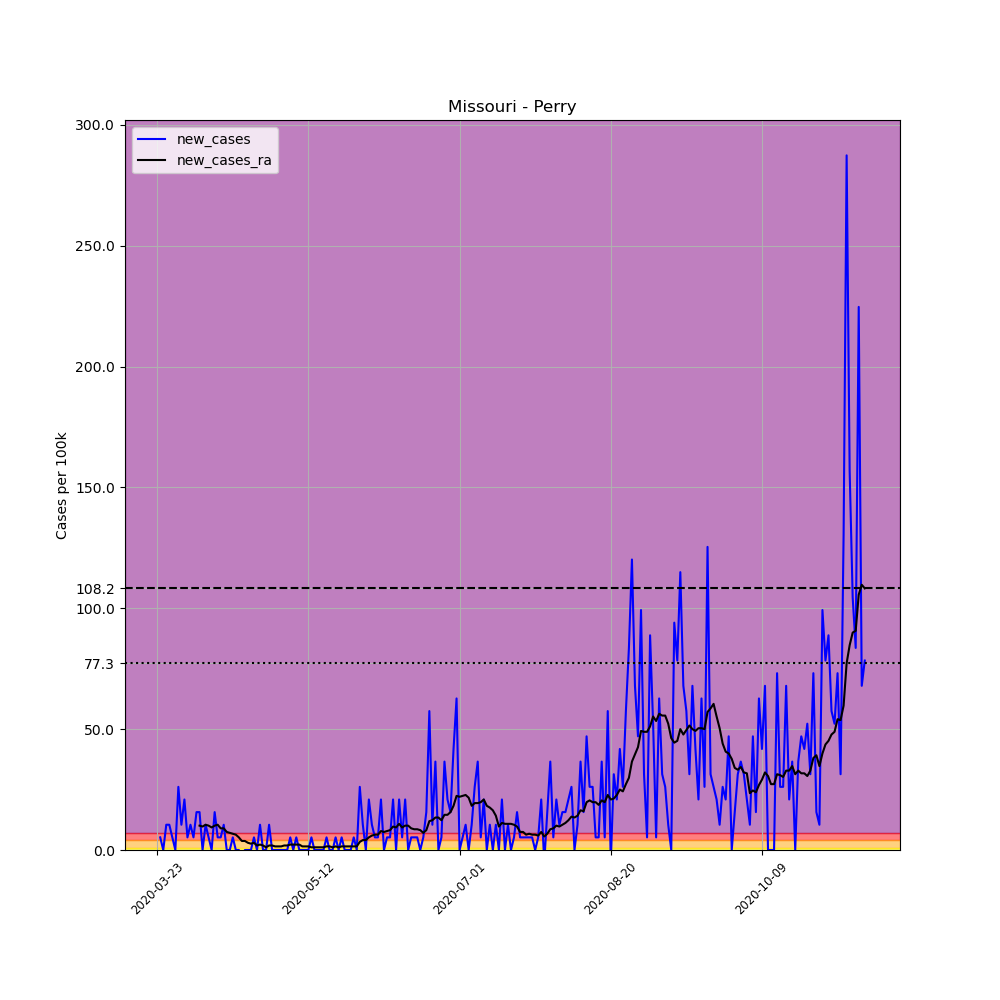

Source data for this figure (header and first rows):
, date, county, state, fips, cases, deaths, COUNTY, STNAME, CTYNAME, POPESTIMATE2019, per_100k, new_cases, new_cases_ra
282358, 2020-03-23, Perry, Missouri, 29157, 1, 0, 157, Missouri, Perry, 19136, 5.226, , 
282359, 2020-03-24, Perry, Missouri, 29157, 2, 0, 157, Missouri, Perry, 19136, 10.45, 5.226, 
282360, 2020-03-25, Perry, Missouri, 29157, 2, 0, 157, Missouri, Perry, 19136, 10.45, 0.0, 
282361, 2020-03-26, Perry, Missouri, 29157, 4, 0, 157, Missouri, Perry, 19136, 20.9, 10.45, 
282362, 2020-03-27, Perry, Missouri, 29157, 6, 0, 157, Missouri, Perry, 19136, 31.35, 10.45, 
282363, 2020-03-28, Perry, Missouri, 29157, 7, 0, 157, Missouri, Perry, 19136, 36.58, 5.226, 
282364, 2020-03-29, Perry, Missouri, 29157, 7, 0, 157, Missouri, Perry, 19136, 36.58, 0.0, 
282365, 2020-03-30, Perry, Missouri, 29157, 12, 0, 157, Missouri, Perry, 19136, 62.71, 26.13, 
282366, 2020-03-31, Perry, Missouri, 29157, 14, 0, 157, Missouri, Perry, 19136, 73.16, 10.45, 
282367, 2020-04-01, Perry, Missouri, 29157, 18, 0, 157, Missouri, Perry, 19136, 94.06, 20.9, 
282368, 2020-04-02, Perry, Missouri, 29157, 19, 0, 157, Missouri, Perry, 19136, 99.29, 5.226, 
282369, 2020-04-03, Perry, Missouri, 29157, 21, 0, 157, Missouri, Perry, 19136, 109.7, 10.45, 
282370, 2020-04-04, Perry, Missouri, 29157, 22, 0, 157, Missouri, Perry, 19136, 115, 5.226, 
282371, 2020-04-05, Perry, Missouri, 29157, 25, 0, 157, Missouri, Perry, 19136, 130.6, 15.68, 
282372, 2020-04-06, Perry, Missouri, 29157, 28, 0, 157, Missouri, Perry, 19136, 146.3, 15.68, 10.08
282373, 2020-04-07, Perry, Missouri, 29157, 28, 0, 157, Missouri, Perry, 19136, 146.3, 0.0, 9.705
282374, 2020-04-08, Perry, Missouri, 29157, 30, 0, 157, Missouri, Perry, 19136, 156.8, 10.45, 10.45
282375, 2020-04-09, Perry, Missouri, 29157, 31, 0, 157, Missouri, Perry, 19136, 162, 5.226, 10.08
282376, 2020-04-10, Perry, Missouri, 29157, 31, 0, 157, Missouri, Perry, 19136, 162, 0.0, 9.332
282377, 2020-04-11, Perry, Missouri, 29157, 34, 0, 157, Missouri, Perry, 19136, 177.7, 15.68, 10.08
282378, 2020-04-12, Perry, Missouri, 29157, 35, 0, 157, Missouri, Perry, 19136, 182.9, 5.226, 10.45
282379, 2020-04-13, Perry, Missouri, 29157, 36, 0, 157, Missouri, Perry, 19136, 188.1, 5.226, 8.958
282380, 2020-04-14, Perry, Missouri, 29157, 38, 0, 157, Missouri, Perry, 19136, 198.6, 10.45, 8.958
282381, 2020-04-15, Perry, Missouri, 29157, 38, 0, 157, Missouri, Perry, 19136, 198.6, 0.0, 7.465
282382, 2020-04-16, Perry, Missouri, 29157, 38, 0, 157, Missouri, Perry, 19136, 198.6, 0.0, 7.092
282383, 2020-04-17, Perry, Missouri, 29157, 39, 0, 157, Missouri, Perry, 19136, 203.8, 5.226, 6.719
282384, 2020-04-18, Perry, Missouri, 29157, 39, 0, 157, Missouri, Perry, 19136, 203.8, 0.0, 6.346
282385, 2020-04-19, Perry, Missouri, 29157, 39, 0, 157, Missouri, Perry, 19136, 203.8, 0.0, 5.226
282386, 2020-04-20, Perry, Missouri, 29157, 38, 0, 157, Missouri, Perry, 19136, 198.6, -5.226, 3.733
282387, 2020-04-21, Perry, Missouri, 29157, 38, 0, 157, Missouri, Perry, 19136, 198.6, 0.0, 3.733
282388, 2020-04-22, Perry, Missouri, 29157, 38, 0, 157, Missouri, Perry, 19136, 198.6, 0.0, 2.986
282389, 2020-04-23, Perry, Missouri, 29157, 38, 0, 157, Missouri, Perry, 19136, 198.6, 0.0, 2.613
282390, 2020-04-24, Perry, Missouri, 29157, 39, 0, 157, Missouri, Perry, 19136, 203.8, 5.226, 2.986
282391, 2020-04-25, Perry, Missouri, 29157, 39, 0, 157, Missouri, Perry, 19136, 203.8, 0.0, 1.866
282392, 2020-04-26, Perry, Missouri, 29157, 41, 0, 157, Missouri, Perry, 19136, 214.3, 10.45, 2.24
282393, 2020-04-27, Perry, Missouri, 29157, 41, 0, 157, Missouri, Perry, 19136, 214.3, 0.0, 1.866
282394, 2020-04-28, Perry, Missouri, 29157, 41, 0, 157, Missouri, Perry, 19136, 214.3, 0.0, 1.12
282395, 2020-04-29, Perry, Missouri, 29157, 43, 0, 157, Missouri, Perry, 19136, 224.7, 10.45, 1.866
282396, 2020-04-30, Perry, Missouri, 29157, 43, 0, 157, Missouri, Perry, 19136, 224.7, 0.0, 1.866
282397, 2020-05-01, Perry, Missouri, 29157, 43, 0, 157, Missouri, Perry, 19136, 224.7, 0.0, 1.493
282398, 2020-05-02, Perry, Missouri, 29157, 43, 0, 157, Missouri, Perry, 19136, 224.7, 0.0, 1.493
282399, 2020-05-03, Perry, Missouri, 29157, 43, 0, 157, Missouri, Perry, 19136, 224.7, 0.0, 1.493
282400, 2020-05-04, Perry, Missouri, 29157, 43, 0, 157, Missouri, Perry, 19136, 224.7, 0.0, 1.866
282401, 2020-05-05, Perry, Missouri, 29157, 43, 0, 157, Missouri, Perry, 19136, 224.7, 0.0, 1.866
282402, 2020-05-06, Perry, Missouri, 29157, 44, 0, 157, Missouri, Perry, 19136, 229.9, 5.226, 2.24
282403, 2020-05-07, Perry, Missouri, 29157, 44, 0, 157, Missouri, Perry, 19136, 229.9, 0.0, 2.24
282404, 2020-05-08, Perry, Missouri, 29157, 45, 0, 157, Missouri, Perry, 19136, 235.2, 5.226, 2.24
282405, 2020-05-09, Perry, Missouri, 29157, 45, 0, 157, Missouri, Perry, 19136, 235.2, 0.0, 2.24
282406, 2020-05-10, Perry, Missouri, 29157, 45, 0, 157, Missouri, Perry, 19136, 235.2, 0.0, 1.493
282407, 2020-05-11, Perry, Missouri, 29157, 45, 0, 157, Missouri, Perry, 19136, 235.2, 0.0, 1.493
282408, 2020-05-12, Perry, Missouri, 29157, 45, 0, 157, Missouri, Perry, 19136, 235.2, 0.0, 1.493
282409, 2020-05-13, Perry, Missouri, 29157, 46, 0, 157, Missouri, Perry, 19136, 240.4, 5.226, 1.12
282410, 2020-05-14, Perry, Missouri, 29157, 46, 0, 157, Missouri, Perry, 19136, 240.4, 0.0, 1.12
282411, 2020-05-15, Perry, Missouri, 29157, 46, 0, 157, Missouri, Perry, 19136, 240.4, 0.0, 1.12
282412, 2020-05-16, Perry, Missouri, 29157, 46, 0, 157, Missouri, Perry, 19136, 240.4, 0.0, 1.12
282413, 2020-05-17, Perry, Missouri, 29157, 46, 0, 157, Missouri, Perry, 19136, 240.4, 0.0, 1.12
282414, 2020-05-18, Perry, Missouri, 29157, 47, 0, 157, Missouri, Perry, 19136, 245.6, 5.226, 1.493
282415, 2020-05-19, Perry, Missouri, 29157, 47, 0, 157, Missouri, Perry, 19136, 245.6, 0.0, 1.493
282416, 2020-05-20, Perry, Missouri, 29157, 47, 0, 157, Missouri, Perry, 19136, 245.6, 0.0, 1.12
282417, 2020-05-21, Perry, Missouri, 29157, 48, 0, 157, Missouri, Perry, 19136, 250.8, 5.226, 1.493
... 175 more rows
